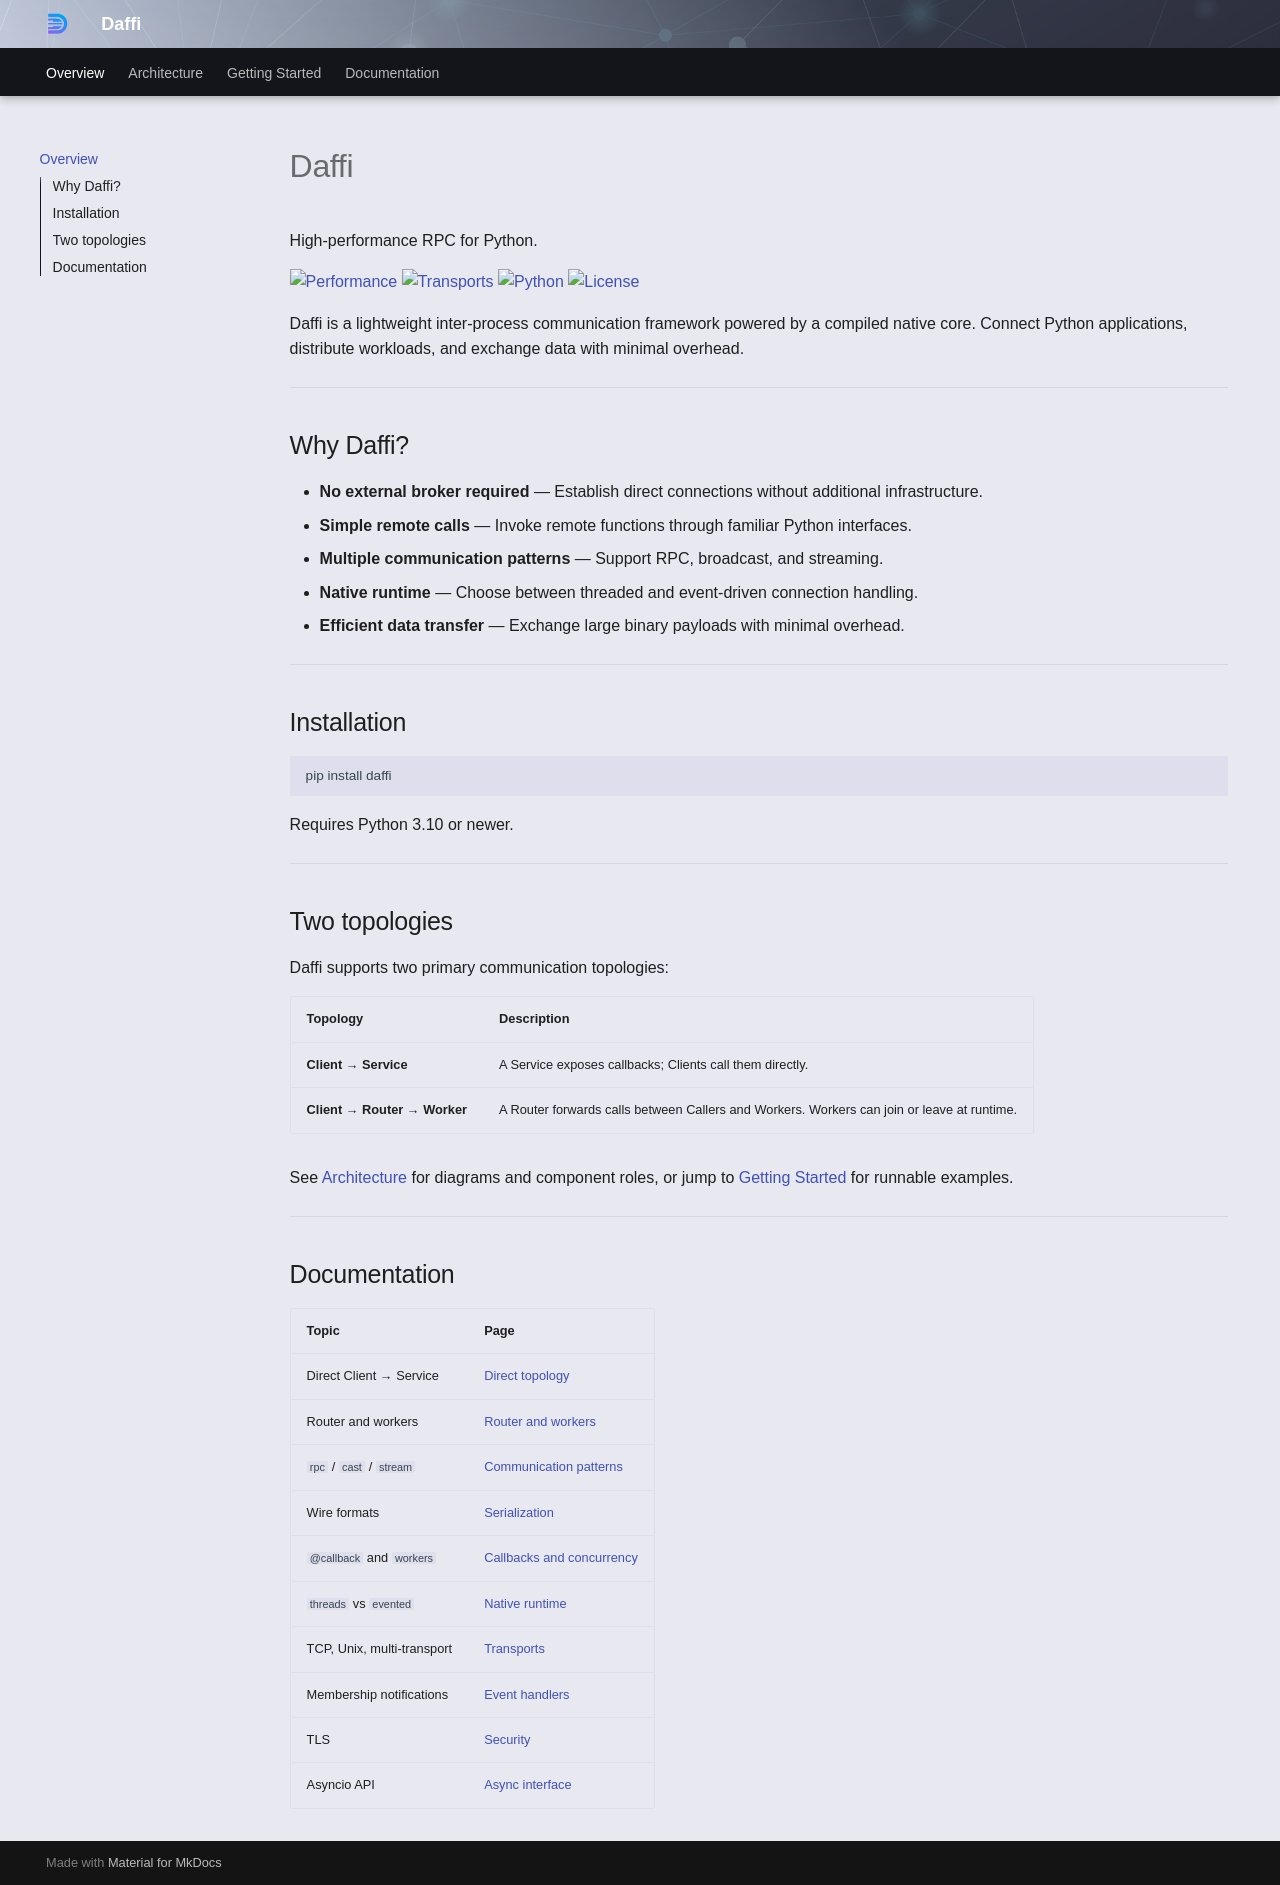

repository: 600apples/daffi · page: index.html · generator: mkdocs

# Daffi

High-performance RPC for Python.

[![Performance](https://img.shields.io/badge/Performance-Native%20Core-blue)](#)
[![Transports](https://img.shields.io/badge/Transports-TCP%20%7C%20Unix-green)](#)
[![Python](https://img.shields.io/badge/Python-3.10%2B-blue)](https://www.python.org/)
[![License](https://img.shields.io/badge/License-MIT-yellow.svg)](https://opensource.org/licenses/MIT)

Daffi is a lightweight inter-process communication framework powered by a compiled native core. 
Connect Python applications, distribute workloads, and exchange data with minimal overhead.

---

## Why Daffi?

- **No external broker required** — Establish direct connections without additional infrastructure.
- **Simple remote calls** — Invoke remote functions through familiar Python interfaces.
- **Multiple communication patterns** — Support RPC, broadcast, and streaming.
- **Native runtime** — Choose between threaded and event-driven connection handling.
- **Efficient data transfer** — Exchange large binary payloads with minimal overhead.

---

## Installation

```bash
pip install daffi
```

Requires Python 3.10 or newer.

---

## Two topologies

Daffi supports two primary communication topologies:

| Topology                     | Description                                                                                |
|------------------------------|--------------------------------------------------------------------------------------------|
| **Client → Service**         | A Service exposes callbacks; Clients call them directly.                                   |
| **Client → Router → Worker** | A Router forwards calls between Callers and Workers. Workers can join or leave at runtime. |

See [Architecture](architecture.md) for diagrams and component roles, or jump to [Getting Started](getting-started.md) for runnable examples.

---

## Documentation

| Topic                      | Page                                            |
|----------------------------|-------------------------------------------------|
| Direct Client → Service    | [Direct topology](usage/service.md)             |
| Router and workers         | [Router and workers](usage/router.md)           |
| `rpc` / `cast` / `stream`  | [Communication patterns](usage/call-styles.md)  |
| Wire formats               | [Serialization](usage/serialization.md)         |
| `@callback` and `workers`  | [Callbacks and concurrency](usage/callbacks.md) |
| `threads` vs `evented`     | [Native runtime](usage/runtime.md)              |
| TCP, Unix, multi-transport | [Transports](usage/transports.md)               |
| Membership notifications   | [Event handlers](usage/events.md)               |
| TLS                        | [Security](usage/tls.md)                        |
| Asyncio API                | [Async interface](usage/aio.md)                 |
